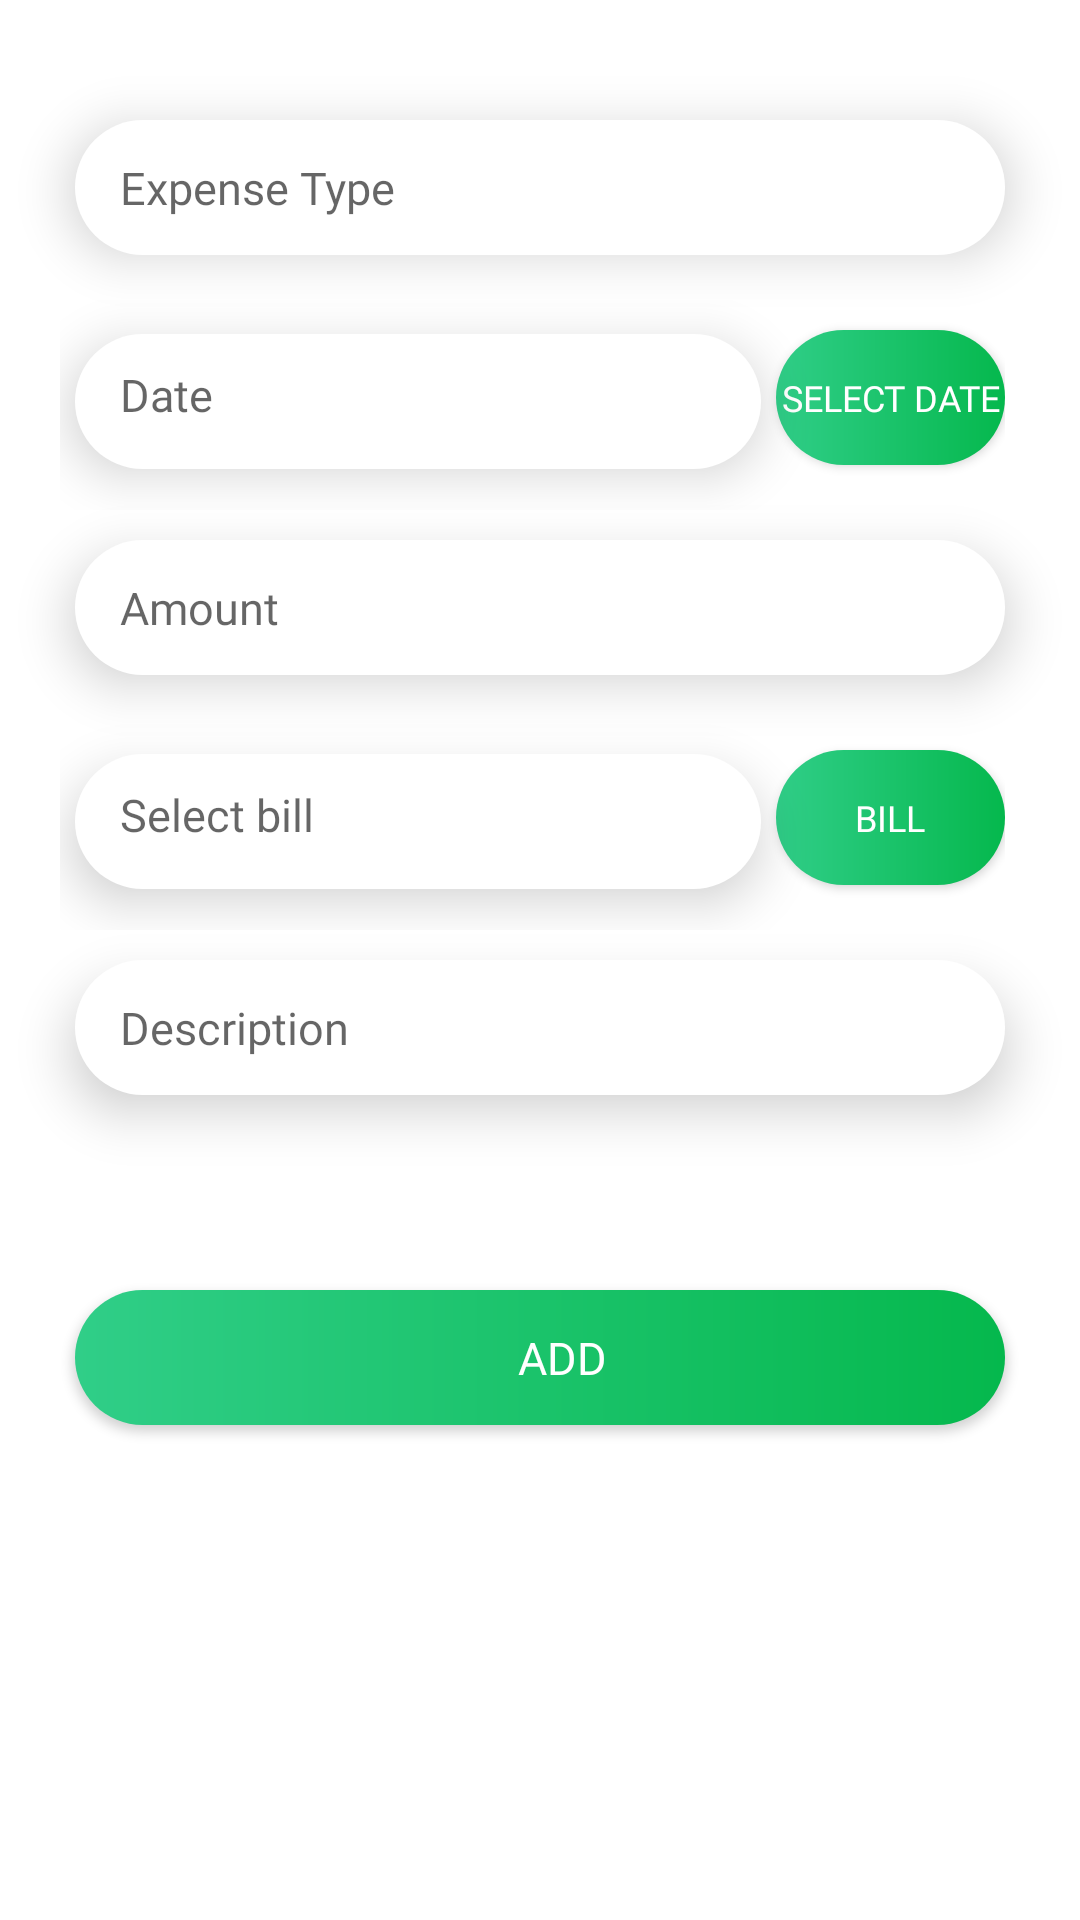

Android layout source for this screen:
<!-- AndroidManifest.xml: application theme Theme.PlayspotTheme -->
<!-- res/layout/s_expense_add.xml -->
<?xml version="1.0" encoding="utf-8"?>
<LinearLayout xmlns:android="http://schemas.android.com/apk/res/android"
    android:layout_width="match_parent"
    android:layout_height="match_parent"
    android:orientation="vertical">
    <ScrollView
        android:layout_width="match_parent"
        android:layout_height="match_parent">
        <LinearLayout
            android:layout_width="match_parent"
            android:layout_height="match_parent"
            android:orientation="vertical">
            <EditText
                android:id="@+id/sAddExpenseType"
                android:layout_width="match_parent"
                android:layout_height="45dp"
                android:layout_marginTop="40dp"
                android:layout_marginLeft="25dp"
                android:layout_marginRight="25dp"
                android:layout_marginBottom="15dp"
                android:background="@drawable/login_edittext_bg"
                android:paddingLeft="15dp"
                android:elevation="10dp"
                android:fontFamily="@font/poppins_regular"
                android:textSize="15sp"
                android:hint="Expense Type"/>

            <LinearLayout
                android:layout_width="match_parent"
                android:layout_height="wrap_content"
                android:layout_marginRight="25dp"
                android:layout_marginLeft="20dp"
                android:layout_weight="4"
                android:orientation="horizontal">

                <TextView
                    android:id="@+id/sAddExpenseDate"
                    android:layout_width="0dp"
                    android:layout_height="45dp"
                    android:layout_marginLeft="5dp"
                    android:layout_marginTop="10dp"
                    android:layout_marginBottom="15dp"
                    android:layout_weight="3"
                    android:background="@drawable/login_edittext_bg"
                    android:elevation="10dp"
                    android:fontFamily="@font/poppins_regular"
                    android:hint="Date"
                    android:paddingLeft="15dp"
                    android:paddingTop="10dp"
                    android:textSize="15sp" />

                <androidx.appcompat.widget.AppCompatButton
                    android:id="@+id/sAddExpenseDatebtn"
                    android:layout_width="0dp"
                    android:layout_weight="1"
                    android:layout_height="45dp"
                    android:layout_marginTop="10dp"
                    android:layout_marginBottom="15dp"
                    android:layout_marginLeft="5dp"
                    android:background="@drawable/button_bg"
                    android:elevation="10dp"
                    android:textColor="@color/white_100"
                    android:fontFamily="@font/poppins_medium"
                    android:textSize="12sp"
                    android:text="Select Date"/>
            </LinearLayout>
            <EditText
                android:id="@+id/sAddExpenseAmount"
                android:layout_width="match_parent"
                android:layout_height="45dp"
                android:layout_marginTop="10dp"
                android:layout_marginLeft="25dp"
                android:layout_marginRight="25dp"
                android:layout_marginBottom="15dp"
                android:inputType="number"
                android:background="@drawable/login_edittext_bg"
                android:paddingLeft="15dp"
                android:elevation="10dp"
                android:hint="Amount"
                android:fontFamily="@font/poppins_regular"
                android:textSize="15sp" />
            <LinearLayout
                android:layout_width="match_parent"
                android:layout_height="wrap_content"
                android:layout_marginRight="25dp"
                android:layout_marginLeft="20dp"
                android:layout_weight="4"
                android:orientation="horizontal">

                <TextView
                    android:id="@+id/sAddExpensebill"
                    android:layout_width="0dp"
                    android:layout_height="45dp"
                    android:layout_marginLeft="5dp"
                    android:layout_marginTop="10dp"
                    android:layout_marginBottom="15dp"
                    android:layout_weight="3"
                    android:background="@drawable/login_edittext_bg"
                    android:elevation="10dp"
                    android:fontFamily="@font/poppins_regular"
                    android:hint="Select bill"
                    android:paddingLeft="15dp"
                    android:paddingTop="10dp"
                    android:textSize="15sp" />

                <androidx.appcompat.widget.AppCompatButton
                    android:id="@+id/sAddExpensebillbtn"
                    android:layout_width="0dp"
                    android:layout_weight="1"
                    android:layout_height="45dp"
                    android:layout_marginTop="10dp"
                    android:layout_marginBottom="15dp"
                    android:layout_marginLeft="5dp"
                    android:background="@drawable/button_bg"
                    android:elevation="10dp"
                    android:textColor="@color/white_100"
                    android:fontFamily="@font/poppins_medium"
                    android:textSize="12sp"
                    android:text="Bill"/>
            </LinearLayout>
            <EditText
                android:id="@+id/sAddExpenseDescription"
                android:layout_width="match_parent"
                android:layout_height="45dp"
                android:layout_marginTop="10dp"
                android:layout_marginLeft="25dp"
                android:layout_marginRight="25dp"
                android:layout_marginBottom="15dp"
                android:background="@drawable/login_edittext_bg"
                android:paddingLeft="15dp"
                android:elevation="10dp"
                android:fontFamily="@font/poppins_regular"
                android:textSize="15sp"
                android:inputType="text"
                android:hint="Description"/>
            <androidx.appcompat.widget.AppCompatButton
                android:id="@+id/sExpenseAdd"
                android:layout_width="match_parent"
                android:layout_height="45dp"
                android:layout_marginTop="50dp"
                android:layout_marginLeft="25dp"
                android:layout_marginRight="25dp"
                android:layout_marginBottom="20dp"
                android:background="@drawable/button_bg"
                android:paddingLeft="15dp"
                android:elevation="10dp"
                android:textColor="@color/white_100"
                android:fontFamily="@font/poppins_semibold"
                android:textSize="15sp"
                android:text="Add"/>
        </LinearLayout>
    </ScrollView>
</LinearLayout>
<!-- resources referenced by this layout -->
<resources>
  <color name="white_100">#FFFFFFFF</color>
  <!-- drawable button_bg (drawable) -->
  <?xml version="1.0" encoding="utf-8"?>
  <shape android:shape="rectangle" xmlns:android="http://schemas.android.com/apk/res/android">
      <gradient
          android:startColor="@color/green_primary"
          android:endColor="@color/green_200"
          android:angle="180"/>
      <corners
          android:radius="25dp"/>
  </shape>
  <!-- drawable login_edittext_bg (drawable) -->
  <?xml version="1.0" encoding="utf-8"?>
  <shape android:shape="rectangle" xmlns:android="http://schemas.android.com/apk/res/android">
      <corners
          android:radius="25dp"/>
      <solid
          android:color="@color/white"/>
  </shape>
  <style name="Theme.PlayspotTheme" parent="Theme.MaterialComponents.DayNight.NoActionBar">
          
          <item name="colorPrimary">@color/green_100</item>
          <item name="colorPrimaryVariant">@color/green_primary</item>
          <item name="colorOnPrimary">@color/white</item>
          
          <item name="colorSecondary">@color/teal_200</item>
          <item name="colorSecondaryVariant">@color/teal_700</item>
          <item name="colorOnSecondary">@color/black</item>
          
          <item name="android:statusBarColor" tools:targetApi="l">?attr/colorPrimaryVariant</item>
          
      </style>
  <color name="green_primary">#FF05B84D</color>
  <color name="green_200">#FF30CE88</color>
  <color name="white">#FFFFFFFF</color>
  <color name="green_100">#FF7DE393</color>
  <color name="teal_200">#FF03DAC5</color>
  <color name="teal_700">#FF018786</color>
  <color name="black">#FF000000</color>
</resources>
